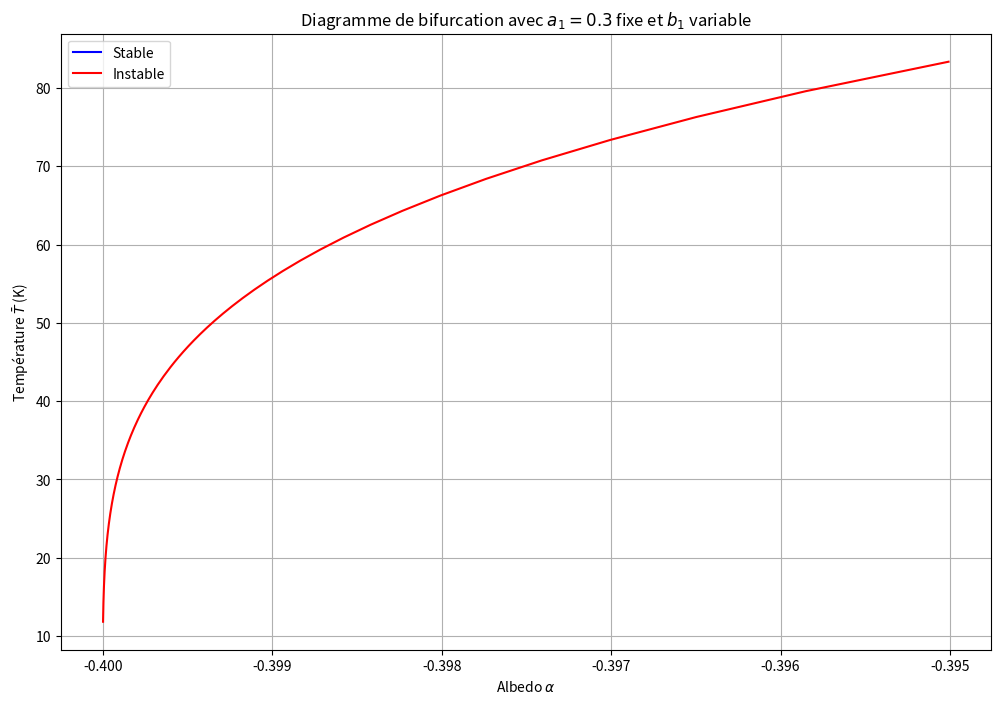

Recreate this plot in Python.
import numpy as np
import matplotlib.pyplot as plt

# Constantes ajustées
epsilon = 0.62  # émissivité de la surface terrestre
sigma_b = 5.67e-8  # constante de Stefan-Boltzmann
I_0 = 1361  # Constante solaire (en W/m^2)

a_1 = 0.3 #on fixe a_1 à l'albedo actuel de la Terre
b1_values = np.linspace(0.0001, 0.005, 500) #on fait varier b1, nous donne la sensibilité de l'albedo à la température


# fonction qui donne les états de base càd T*
def T(a_1, b_1):
    m = - I_0 * b_1 / (4 * epsilon * sigma_b)
    n = - I_0 * (1 - a_1) / (4 * epsilon * sigma_b)
    discriminant = m**2 - 4 * n
    T_pos = None
    T_neg = None
    if discriminant >= 0: #condition pour pouvoir calculer x1 et x2
        x1 = (m + np.sqrt(discriminant)) / 2
        x2 = (m - np.sqrt(discriminant)) / 2
        if x1 >= 0 : #condition pour pouvoir calculer T+
            T_pos = np.sqrt(x1)
        if x2 >= 0 : #condition pour pouvoir calculer T-
            T_neg = np.sqrt(x2)
    return T_pos, T_neg
        
# fonction qui nous donne sigma en fonction de T*
def sigma(T):
    return -4 * epsilon * sigma_b * T**3 + I_0 * b_1 / 2 * T

T_stable = []
T_instable = []
albedo_stable = []
albedo_instable = []

for b_1 in b1_values:
    T_pos, T_neg = T(a_1, b_1) # Calculer T* et sigma pour chaque valeur de b_1
    if T_pos is not None:
        sigma_pos = sigma(T_pos)
        #étude de la stabilité en étudiant le signe de sigma
        if sigma_pos < 0:
            albedo_pos = a_1 - b_1 * T_pos**2
            T_stable.append(T_pos)
            albedo_stable.append(albedo_pos)
        else :
            albedo_pos = a_1 - b_1 * T_pos**2
            T_instable.append(T_pos)
            albedo_instable.append(albedo_pos)
            

            
    if T_neg is not None:
        sigma_neg = sigma(T_neg)
        if sigma_neg < 0:
            albedo_neg = a_1 - b_1 * T_neg**2
            T_stable.append(T_neg)
            albedo_stable.append(albedo_neg)
        else :
            albedo_neg = a_1 - b_1 * T_neg**2
            T_instable.append(T_neg)
            albedo_instable.append(albedo_neg)

# Convertir les résultats en tableaux numpy
T_stable = np.array(T_stable)
T_instable = np.array(T_instable)
albedo_stable = np.array(albedo_stable)
albedo_instable = np.array(albedo_instable)

m = - I_0 * b_1 / (4 * epsilon * sigma_b)

# Tracer T* en fonction de l'albédo
plt.figure(figsize=(12, 8))
plt.plot(albedo_stable, T_stable, 'b', lw=1.5, label='Stable')
plt.plot(albedo_instable, T_instable, 'r', lw=1.5, label='Instable')

plt.xlabel('Albedo $\\alpha$')
plt.ylabel('Température $\\bar{T}$ (K)')
plt.title(f"Diagramme de bifurcation avec $a_1 = {a_1}$ fixe et $b_1$ variable")
plt.legend()
plt.grid(True)
#plt.savefig('Albedo variable.png')
plt.show()